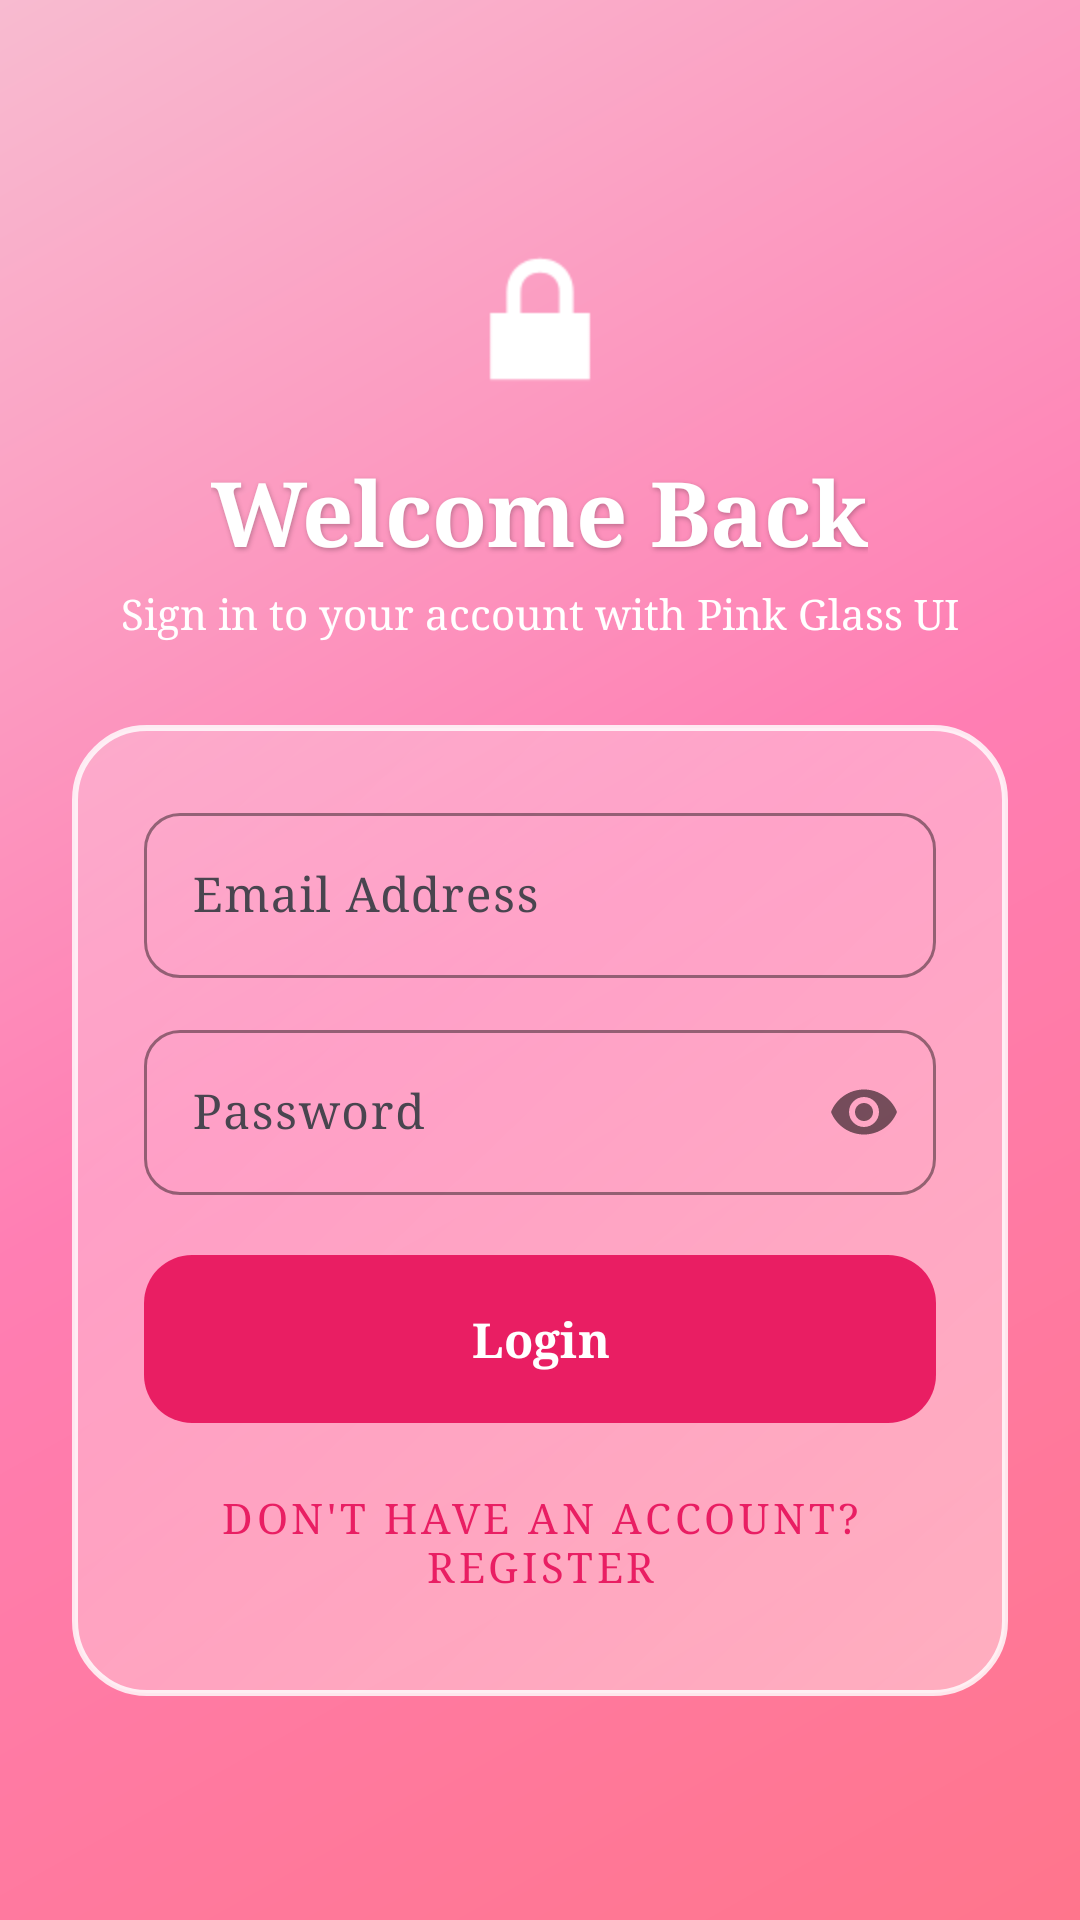

Reconstruct the res/layout file that produces this screen, plus the resources it refers to.
<!-- AndroidManifest.xml: application theme Theme.Exp9 -->
<!-- res/layout/activity_login.xml -->
<?xml version="1.0" encoding="utf-8"?>
<ScrollView xmlns:android="http://schemas.android.com/apk/res/android"
    xmlns:app="http://schemas.android.com/apk/res-auto"
    xmlns:tools="http://schemas.android.com/tools"
    android:id="@+id/loginMain"
    android:layout_width="match_parent"
    android:layout_height="match_parent"
    android:fillViewport="true"
    android:background="@drawable/bg_glass_gradient"
    tools:context=".LoginActivity">

    <LinearLayout
        android:layout_width="match_parent"
        android:layout_height="wrap_content"
        android:orientation="vertical"
        android:padding="24dp"
        android:gravity="center_vertical">

        <ImageView
            android:layout_width="64dp"
            android:layout_height="64dp"
            android:layout_gravity="center_horizontal"
            android:src="@android:drawable/ic_lock_lock"
            app:tint="#FFFFFF"
            android:contentDescription="Login Icon"
            android:layout_marginBottom="12dp" />

        <TextView
            android:layout_width="wrap_content"
            android:layout_height="wrap_content"
            android:layout_gravity="center_horizontal"
            android:text="Welcome Back"
            android:textSize="30sp"
            android:textStyle="bold"
            android:fontFamily="serif"
            android:textColor="#FFFFFF"
            android:shadowColor="#40000000"
            android:shadowDx="1"
            android:shadowDy="2"
            android:shadowRadius="4"
            android:layout_marginBottom="4dp" />

        <TextView
            android:layout_width="wrap_content"
            android:layout_height="wrap_content"
            android:layout_gravity="center_horizontal"
            android:text="Sign in to your account with Pink Glass UI"
            android:textSize="14sp"
            android:fontFamily="serif"
            android:textColor="#FFFFFF"
            android:layout_marginBottom="28dp" />

        
        <LinearLayout
            android:layout_width="match_parent"
            android:layout_height="wrap_content"
            android:orientation="vertical"
            android:padding="24dp"
            android:background="@drawable/bg_glass_card"
            android:elevation="12dp">

            <com.google.android.material.textfield.TextInputLayout
                android:layout_width="match_parent"
                android:layout_height="wrap_content"
                android:hint="Email Address"
                style="@style/Widget.Material3.TextInputLayout.OutlinedBox"
                app:boxCornerRadiusTopStart="12dp"
                app:boxCornerRadiusTopEnd="12dp"
                app:boxCornerRadiusBottomStart="12dp"
                app:boxCornerRadiusBottomEnd="12dp"
                app:boxStrokeColor="@color/pink_primary"
                android:layout_marginBottom="12dp">

                <com.google.android.material.textfield.TextInputEditText
                    android:id="@+id/etLoginEmail"
                    android:layout_width="match_parent"
                    android:layout_height="wrap_content"
                    android:fontFamily="serif"
                    android:inputType="textEmailAddress" />
            </com.google.android.material.textfield.TextInputLayout>

            <com.google.android.material.textfield.TextInputLayout
                android:layout_width="match_parent"
                android:layout_height="wrap_content"
                android:hint="Password"
                app:passwordToggleEnabled="true"
                style="@style/Widget.Material3.TextInputLayout.OutlinedBox"
                app:boxCornerRadiusTopStart="12dp"
                app:boxCornerRadiusTopEnd="12dp"
                app:boxCornerRadiusBottomStart="12dp"
                app:boxCornerRadiusBottomEnd="12dp"
                app:boxStrokeColor="@color/pink_primary"
                android:layout_marginBottom="20dp">

                <com.google.android.material.textfield.TextInputEditText
                    android:id="@+id/etLoginPassword"
                    android:layout_width="match_parent"
                    android:layout_height="wrap_content"
                    android:fontFamily="serif"
                    android:inputType="textPassword" />
            </com.google.android.material.textfield.TextInputLayout>

            <com.google.android.material.button.MaterialButton
                android:id="@+id/btnLogin"
                android:layout_width="match_parent"
                android:layout_height="56dp"
                android:text="Login"
                android:textSize="16sp"
                android:textStyle="bold"
                android:fontFamily="serif"
                android:backgroundTint="@null"
                android:background="@drawable/bg_glass_button"
                android:textColor="#FFFFFF"
                android:layout_marginBottom="12dp" />

            <com.google.android.material.button.MaterialButton
                android:id="@+id/btnRegisterRedirect"
                android:layout_width="match_parent"
                android:layout_height="wrap_content"
                android:text="Don't have an account? Register"
                android:fontFamily="serif"
                android:textColor="@color/pink_primary"
                style="@style/Widget.MaterialComponents.Button.TextButton" />

        </LinearLayout>

    </LinearLayout>
</ScrollView>
<!-- resources referenced by this layout -->
<resources>
  <color name="pink_primary">#E91E63</color>
  <!-- drawable bg_glass_button (drawable) -->
  <?xml version="1.0" encoding="utf-8"?>
  <ripple xmlns:android="http://schemas.android.com/apk/res/android"
      android:color="#40FFFFFF">
      <item>
          <shape android:shape="rectangle">
              <gradient
                  android:angle="45"
                  android:startColor="#E91E63"
                  android:endColor="#FF4081"
                  android:type="linear" />
              <corners android:radius="16dp" />
          </shape>
      </item>
  </ripple>
  <!-- drawable bg_glass_card (drawable) -->
  <?xml version="1.0" encoding="utf-8"?>
  <shape xmlns:android="http://schemas.android.com/apk/res/android"
      android:shape="rectangle">
      <gradient
          android:angle="135"
          android:startColor="#66FFFFFF"
          android:endColor="#33FFFFFF"
          android:type="linear" />
      <corners android:radius="24dp" />
      <stroke
          android:width="2dp"
          android:color="#D0FFFFFF" />
  </shape>
  <!-- drawable bg_glass_gradient (drawable) -->
  <?xml version="1.0" encoding="utf-8"?>
  <shape xmlns:android="http://schemas.android.com/apk/res/android"
      android:shape="rectangle">
      <gradient
          android:angle="135"
          android:startColor="#FF758C"
          android:centerColor="#FF7EB3"
          android:endColor="#F8BBD0"
          android:type="linear" />
  </shape>
  <style name="Theme.Exp9" parent="Base.Theme.Exp9" />
  <style name="Base.Theme.Exp9" parent="Theme.Material3.DayNight.NoActionBar">
          <item name="colorPrimary">@color/pink_primary</item>
          <item name="colorSecondary">@color/pink_secondary</item>
          <item name="colorAccent">@color/pink_accent</item>
          <item name="android:fontFamily">serif</item>
          <item name="fontFamily">serif</item>
          <item name="android:statusBarColor">@color/pink_bg_gradient_start</item>
          <item name="android:navigationBarColor">@color/pink_bg_gradient_end</item>
      </style>
  <color name="pink_secondary">#FF4081</color>
  <color name="pink_accent">#FF80AB</color>
  <color name="pink_bg_gradient_start">#FF758C</color>
  <color name="pink_bg_gradient_end">#FF7EB3</color>
</resources>
